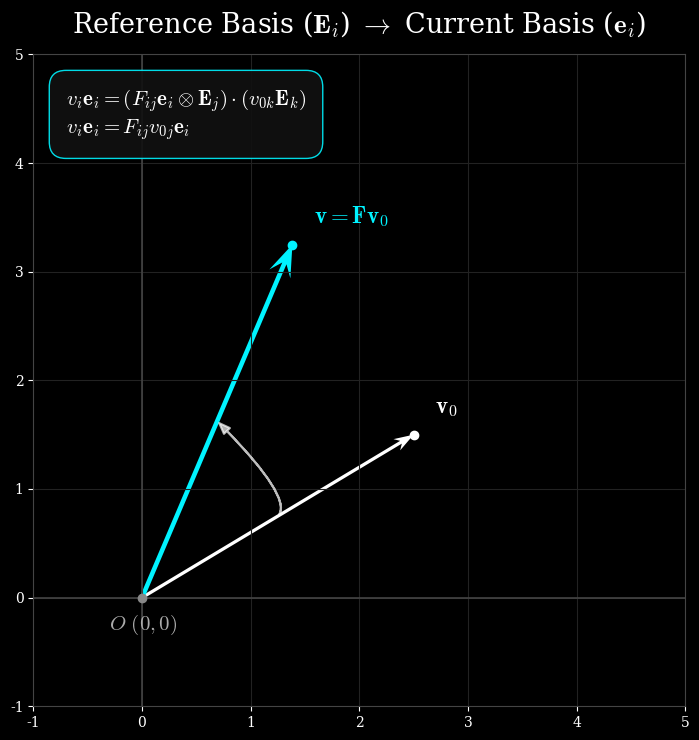
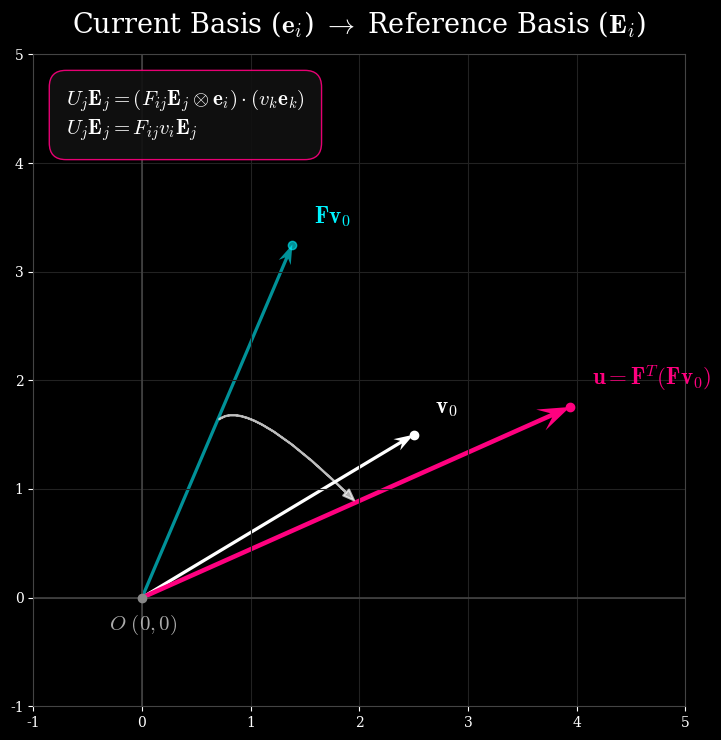
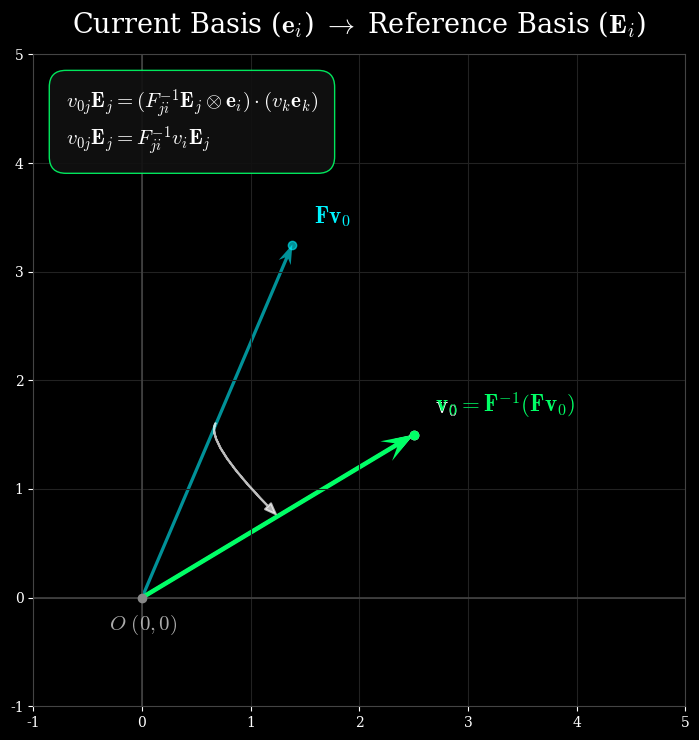
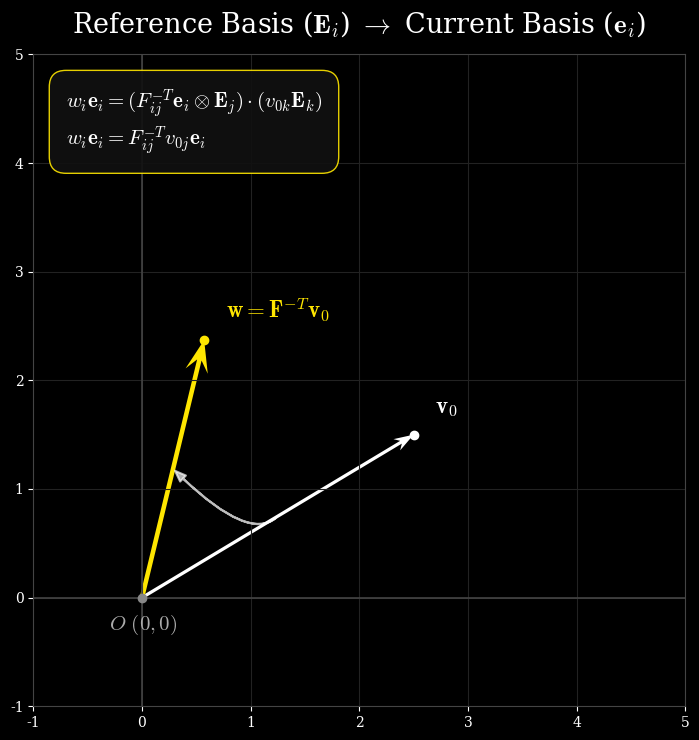

Write the Python code that produced these figures, in order.
# NOTE: This code was generated entirely by an AI model (Gemini), in several iterations, based on the initial prompt and subsequent refinements.
#       I have reviewed the code and made necessary adjustments to ensure it is consistent with our current discussion.
#       If you find any issues or have suggestions for improvement, please let me know.

import numpy as np
import matplotlib.pyplot as plt
from matplotlib.patches import FancyArrowPatch

# Set LaTeX-style Computer Modern fonts and dark background
plt.rcParams['font.family'] = 'serif'
plt.rcParams['mathtext.fontset'] = 'cm'
plt.style.use('dark_background')

# Define F with a significant rotation (40 degrees) combined with stretch
theta = np.radians(40)
c, s = np.cos(theta), np.sin(theta)
R = np.array([[c, -s], [s, c]])
S = np.array([[1.2, 0.1], [0.1, 0.9]])
F = R @ S

# Compute tensor transformations and their inverses/transposes
F_T = F.T
F_inv = np.linalg.inv(F)
F_inv_T = np.linalg.inv(F).T

# Initial reference vector v_0 (Tail A at origin, Head B_0)
A = np.array([0.0, 0.0])
v_0 = np.array([2.5, 1.5])

# Transformations & intermediate argument vectors
v_F = F @ v_0                 
v_FT_Fv = F_T @ v_F         
v_Finv_Fv = F_inv @ v_F     
v_FinvT_v = F_inv_T @ v_0     

operations = [
    # 1. F v_0 -> v
    ("vector_transform_F.svg", None, v_0, v_F, 
     r'$\mathbf{v} = \mathbf{F}\mathbf{v}_0$', 
     r'Reference Basis ($\mathbf{E}_i$) $\rightarrow$ Current Basis ($\mathbf{e}_i$)',
     r'$v_i \mathbf{e}_i = (F_{ij} \mathbf{e}_i \otimes \mathbf{E}_j) \cdot (v_{0k} \mathbf{E}_k)$' + '\n' +
     r'$v_i \mathbf{e}_i = F_{ij} v_{0j} \mathbf{e}_i$', 
     '#00f3ff', (0.05, 0.95)),
    
    # 2. F^T (F v_0) -> u (Using correct components F_{ij} with flipped bases)
    ("vector_transform_FT.svg", v_F, v_0, v_FT_Fv, 
     r'$\mathbf{u} = \mathbf{F}^T(\mathbf{F}\mathbf{v}_0)$', 
     r'Current Basis ($\mathbf{e}_i$) $\rightarrow$ Reference Basis ($\mathbf{E}_i$)',
     r'$U_j \mathbf{E}_j = (F_{ij} \mathbf{E}_j \otimes \mathbf{e}_i) \cdot (v_k \mathbf{e}_k)$' + '\n' +
     r'$U_j \mathbf{E}_j = F_{ij} v_i \mathbf{E}_j$', 
     '#ff007f', (0.05, 0.95)),
    
    # 3. F^-1 (F v_0) -> v_0
    ("vector_transform_Finv.svg", v_F, v_0, v_Finv_Fv, 
     r'$\mathbf{v}_0 = \mathbf{F}^{-1}(\mathbf{F}\mathbf{v}_0)$', 
     r'Current Basis ($\mathbf{e}_i$) $\rightarrow$ Reference Basis ($\mathbf{E}_i$)',
     r'$v_{0j} \mathbf{E}_j = (F^{-1}_{ji} \mathbf{E}_j \otimes \mathbf{e}_i) \cdot (v_k \mathbf{e}_k)$' + '\n' +
     r'$v_{0j} \mathbf{E}_j = F^{-1}_{ji} v_i \mathbf{E}_j$', 
     '#00ff66', (0.05, 0.95)),
    
    # 4. F^-T v_0 -> w
    ("vector_transform_FinvT.svg", None, v_0, v_FinvT_v, 
     r'$\mathbf{w} = \mathbf{F}^{-T}\mathbf{v}_0$', 
     r'Reference Basis ($\mathbf{E}_i$) $\rightarrow$ Current Basis ($\mathbf{e}_i$)',
     r'$w_i \mathbf{e}_i = (F^{-T}_{ij} \mathbf{e}_i \otimes \mathbf{E}_j) \cdot (v_{0k} \mathbf{E}_k)$' + '\n' +
     r'$w_i \mathbf{e}_i = F^{-T}_{ij} v_{0j} \mathbf{e}_i$', 
     '#ffe600', (0.05, 0.95))
]

for filename, v_arg, v_start, v_trans, vec_name, space_transition, derivation_text, color, box_pos in operations:
    fig, ax = plt.subplots(figsize=(9, 7.5))
    fig.patch.set_facecolor('black')
    ax.set_facecolor('black')
    
    # Trimmed axes limits: x from -1 to 5, y from -1 to 5
    ax.set_xlim(-1, 5)
    ax.set_ylim(-1, 5)
    ax.set_xticks(np.arange(-1, 6, 1))
    ax.set_yticks(np.arange(-1, 6, 1))
    
    # Gridlines and axes lines
    ax.grid(True, color='#222222', linewidth=0.8, linestyle='-')
    ax.axhline(0, color='#444444', linewidth=1.2)
    ax.axvline(0, color='#444444', linewidth=1.2)
    
    # Plot primary initial reference vector v_0
    ax.quiver(A[0], A[1], v_start[0], v_start[1], angles='xy', scale_units='xy', scale=1, 
              color='#ffffff', width=0.005, headwidth=4, headlength=6)
    
    # Plot secondary argument vector if present (e.g., F v_0)
    if v_arg is not None:
        ax.quiver(A[0], A[1], v_arg[0], v_arg[1], angles='xy', scale_units='xy', scale=1, 
                  color='#00f3ff', alpha=0.6, width=0.005, headwidth=4, headlength=6)
        ax.scatter([v_arg[0]], [v_arg[1]], color='#00f3ff', zorder=5, alpha=0.6)
        ax.text(v_arg[0] + 0.2, v_arg[1] + 0.2, r'$\mathbf{F}\mathbf{v}_0$', color='#00f3ff', fontsize=16.5)

    # Plot final transformed vector
    ax.quiver(A[0], A[1], v_trans[0], v_trans[1], angles='xy', scale_units='xy', scale=1, 
              color=color, width=0.007, headwidth=5, headlength=7)
    
    # Midpoint-to-midpoint serpentine snake-like routing for the curved arrow
    from_vec = v_arg if v_arg is not None else v_start
    mid_from = 0.5 * from_vec
    mid_to = 0.5 * v_trans
    
    arrow = FancyArrowPatch(
        (mid_from[0], mid_from[1]), (mid_to[0], mid_to[1]),
        connectionstyle="angle3,angleA=45,angleB=-45", color='white', alpha=0.7,
        arrowstyle="simple,head_length=8,head_width=6", lw=1.5, zorder=6
    )
    ax.add_patch(arrow)

    # Markers and labels
    ax.scatter([A[0]], [A[1]], color='#888888', zorder=5)
    ax.scatter([v_start[0]], [v_start[1]], color='#ffffff', zorder=5)
    ax.scatter([v_trans[0]], [v_trans[1]], color=color, zorder=5)
    
    ax.text(A[0] - 0.3, A[1] - 0.3, r'$O\ (0,0)$', color='#aaaaaa', fontsize=15)
    ax.text(v_start[0] + 0.2, v_start[1] + 0.2, r'$\mathbf{v}_0$', color='#ffffff', fontsize=16.5)
    ax.text(v_trans[0] + 0.2, v_trans[1] + 0.2, vec_name, color=color, fontsize=16.5)
    
    ax.set_aspect('equal')
    ax.set_title(space_transition, fontsize=19.5, color='white', pad=15)
    
    # Overlay mathematical derivation box with bright white text
    ax.text(box_pos[0], box_pos[1], derivation_text, transform=ax.transAxes, color='#ffffff', fontsize=15, 
             bbox=dict(boxstyle='round,pad=0.8', facecolor='#111111', edgecolor=color, alpha=0.9),
             horizontalalignment='left', verticalalignment='top', zorder=10)
    
    for spine in ax.spines.values():
        spine.set_edgecolor('#444444')
        
    plt.tight_layout()
    plt.savefig(filename, format='svg', facecolor=fig.get_facecolor(), edgecolor='none', pad_inches=0.1)
    plt.close()

print("Successfully generated and saved final SVG figures with corrected F^T index notation.")
